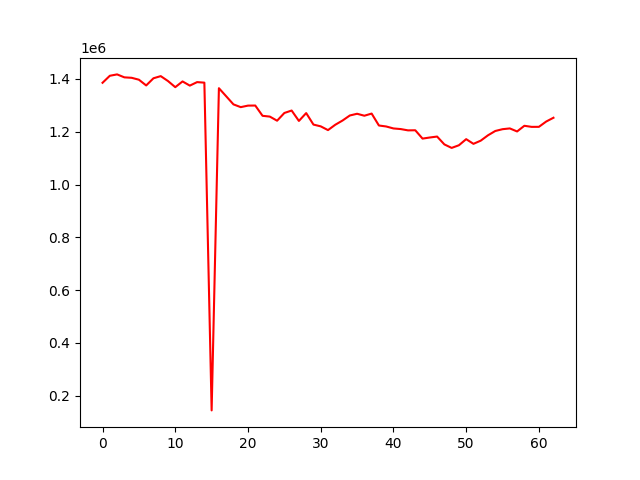

The table this chart was drawn from, first rows:
account_value, date, daily_return
1385352, 2022-04-07, 
1411862, 2022-04-08, 0.01914
1417078, 2022-04-11, 0.003695
1405907, 2022-04-12, -0.007884
1404204, 2022-04-13, -0.001211
1396983, 2022-04-18, -0.005143
1375257, 2022-04-19, -0.01555
1402401, 2022-04-20, 0.01974
1410548, 2022-04-21, 0.005809
1391894, 2022-04-22, -0.01322
1368700, 2022-04-25, -0.01666
1390429, 2022-04-26, 0.01588
1374637, 2022-04-27, -0.01136
1387842, 2022-04-28, 0.009607
1385833, 2022-04-29, -0.001448
144608, 2022-05-02, -0.8957
1364804, 2022-05-04, 8.438
1334270, 2022-05-05, -0.02237
1303534, 2022-05-06, -0.02304
1293082, 2022-05-09, -0.008018
1298874, 2022-05-10, 0.00448
1299158, 2022-05-11, 0.0002191
1260241, 2022-05-12, -0.02996
1257284, 2022-05-13, -0.002347
1241725, 2022-05-16, -0.01237
1270985, 2022-05-17, 0.02356
1280236, 2022-05-18, 0.007278
1240850, 2022-05-19, -0.03076
1270583, 2022-05-20, 0.02396
1227022, 2022-05-23, -0.03428
1220321, 2022-05-24, -0.005461
1206111, 2022-05-25, -0.01164
1226406, 2022-05-26, 0.01683
1242382, 2022-05-27, 0.01303
1261478, 2022-05-30, 0.01537
1268008, 2022-05-31, 0.005176
1260560, 2022-06-01, -0.005873
1268718, 2022-06-02, 0.006471
1223557, 2022-06-03, -0.0356
1219857, 2022-06-06, -0.003024
1212408, 2022-06-07, -0.006106
1210031, 2022-06-08, -0.001961
1205105, 2022-06-09, -0.004071
1205516, 2022-06-10, 0.0003415
1173944, 2022-06-13, -0.02619
1178117, 2022-06-14, 0.003555
1181671, 2022-06-15, 0.003016
1151975, 2022-06-16, -0.02513
1138681, 2022-06-17, -0.01154
1148758, 2022-06-20, 0.00885
1171826, 2022-06-21, 0.02008
1154114, 2022-06-22, -0.01511
1166144, 2022-06-23, 0.01042
1186486, 2022-06-24, 0.01744
1202753, 2022-06-27, 0.01371
1209576, 2022-06-28, 0.005673
1212490, 2022-06-29, 0.002408
1201000, 2022-06-30, -0.009476
1222480, 2022-07-01, 0.01789
1218372, 2022-07-04, -0.003361
... 3 more rows
